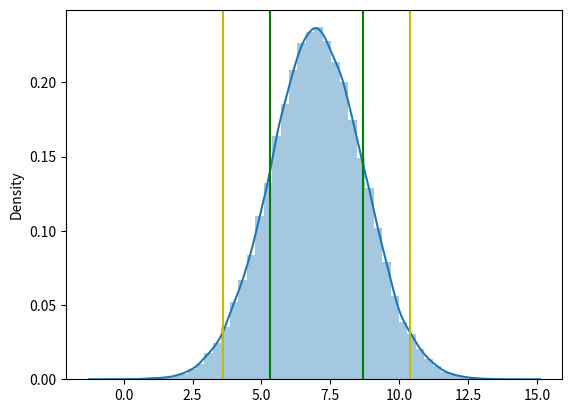
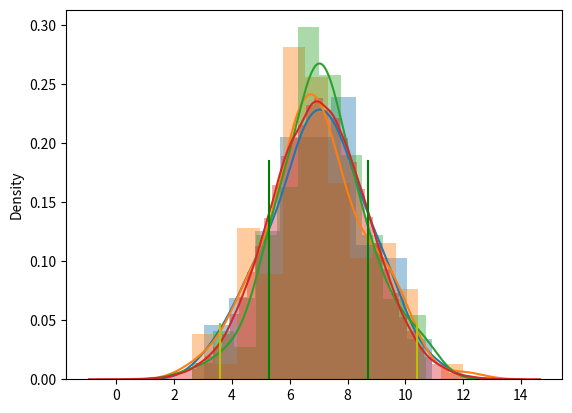

The matplotlib source for these figures, in order: (Note: this script raises an exception after producing the figures.)
import warnings
warnings.filterwarnings('ignore')
import random
import numpy as np
import pandas as pd
import matplotlib.pyplot as plt
import seaborn as sns

random.seed(1738)

mu = 7

sigma = 1.7

Observations = [random.normalvariate(mu, sigma) for _ in range(100000)]

sns.distplot(Observations)

plt.axvline(np.mean(Observations) + np.std(Observations), color = "g")
plt.axvline(np.mean(Observations) - np.std(Observations), color = "g")

plt.axvline(np.mean(Observations) + (np.std(Observations) * 2), color = "y")
plt.axvline(np.mean(Observations) - (np.std(Observations) * 2), color = "y")


pd.Series(Observations).describe()

SampleA = random.sample(Observations, 100)
SampleB = random.sample(Observations, 100)
SampleC = random.sample(Observations, 100)

fig, ax = plt.subplots()

sns.distplot(SampleA, ax = ax)
sns.distplot(SampleB, ax = ax)
sns.distplot(SampleC, ax = ax)


mu = 7

sigma = 1.7

Observations = [random.normalvariate(mu, sigma) for _ in range(100000)]

sns.distplot(Observations)
plt.axvline(np.mean(Observations) + np.std(Observations), 0, .59, color = 'g')
plt.axvline(np.mean(Observations) - np.std(Observations), 0, .59, color = 'g')

plt.axvline(np.mean(Observations) + (np.std(Observations) * 2), 0, .15, color = 'y')
plt.axvline(np.mean(Observations) - (np.std(Observations) * 2), 0, .15, color = 'y')

from statsmodels.distributions.empirical_distribution import ECDF
import matplotlib.pyplot as plt

ecdf = ECDF(Observations)

plt.plot(ecdf.x, ecdf.y)

plt.axhline(y = 0.025, color = 'y', linestyle='-')
plt.axvline(x = np.mean(Observations) - (2 * np.std(Observations)), color = 'y', linestyle='-')

plt.axhline(y = 0.975, color = 'y', linestyle='-')
plt.axvline(x = np.mean(Observations) + (2 * np.std(Observations)), color = 'y', linestyle='-')